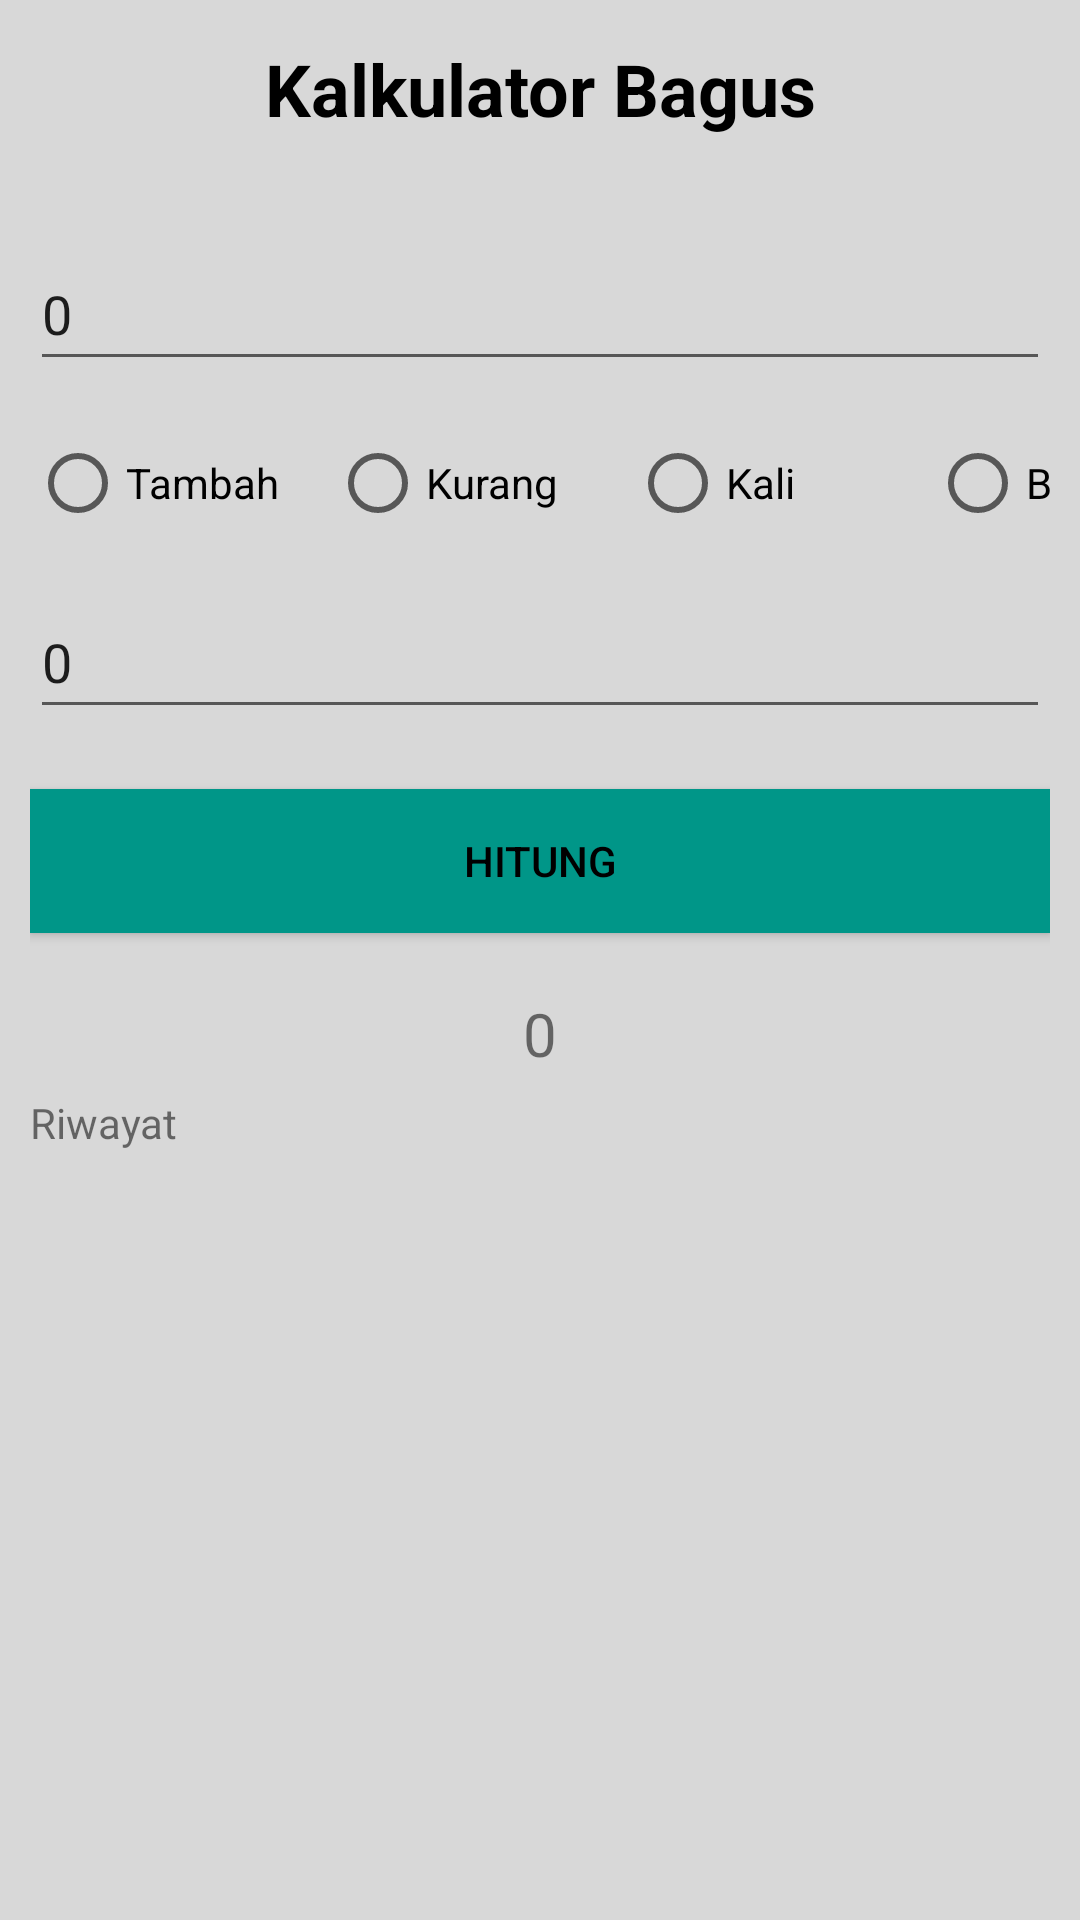

This screen was rendered from an Android layout file. Write that file and the resources it references.
<!-- AndroidManifest.xml: application theme Theme.KalkulatorUAS -->
<!-- res/layout/activity_main.xml -->
<?xml version="1.0" encoding="utf-8"?>
<LinearLayout xmlns:android="http://schemas.android.com/apk/res/android"
    xmlns:app="http://schemas.android.com/apk/res-auto"
    xmlns:tools="http://schemas.android.com/tools"
    android:layout_width="match_parent"
    android:layout_height="match_parent"
    android:background="#D8D8D8"
    android:orientation="vertical"
    android:padding="10dp"
    tools:context=".MainActivity">

    <TextView
        android:id="@+id/txJudul"
        android:layout_width="match_parent"
        android:layout_height="wrap_content"
        android:paddingTop="10px"
        android:paddingBottom="40px"
        android:text="Kalkulator Bagus"
        android:textAlignment="center"
        android:textColor="#000000"
        android:textSize="24sp"
        android:textStyle="bold" />

    <Space
        android:layout_width="match_parent"
        android:layout_height="20dp" />

    <EditText
        android:id="@+id/edtAngka1"
        android:layout_width="match_parent"
        android:layout_height="wrap_content"
        android:ems="10"
        android:inputType="textPersonName"
        android:minHeight="48dp"
        android:text="0" />

    <Space
        android:layout_width="match_parent"
        android:layout_height="10dp" />

    <RadioGroup
        android:id="@+id/tombol"
        android:layout_width="match_parent"
        android:layout_height="wrap_content"
        android:orientation="horizontal">

        <RadioButton
            android:id="@+id/rbTambah"
            android:layout_width="100dp"
            android:layout_height="wrap_content"
            android:text="Tambah"/>

        <RadioButton
            android:id="@+id/rbKurang"
            android:layout_width="100dp"
            android:layout_height="wrap_content"
            android:text="Kurang"/>

        <RadioButton
            android:id="@+id/rbKali"
            android:layout_width="100dp"
            android:layout_height="wrap_content"
            android:text="Kali"/>

        <RadioButton
            android:id="@+id/rbBagi"
            android:layout_width="100dp"
            android:layout_height="wrap_content"
            android:text="Bagi"/>

    </RadioGroup>

    <Space
        android:layout_width="match_parent"
        android:layout_height="10dp" />

    <EditText
        android:id="@+id/edtAngka2"
        android:layout_width="match_parent"
        android:layout_height="wrap_content"
        android:ems="10"
        android:inputType="textPersonName"
        android:minHeight="48dp"
        android:text="0" />

    <Space
        android:layout_width="match_parent"
        android:layout_height="20dp" />

    <Button
        android:id="@+id/btnHitung"
        android:layout_width="match_parent"
        android:layout_height="wrap_content"
        android:background="#009688"
        android:onClick="hasil"
        android:text="HITUNG"
        android:textColor="#000000" />

    <Space
        android:layout_width="match_parent"
        android:layout_height="20dp" />

    <TextView
        android:id="@+id/txHasil"
        android:layout_width="match_parent"
        android:layout_height="wrap_content"
        android:text="0"
        android:textAlignment="center"
        android:textSize="20sp" />

    <TextView
        android:id="@+id/txRiwayat"
        android:layout_width="match_parent"
        android:layout_height="wrap_content"
        android:text="Riwayat"
        android:paddingTop="20px" />

    <androidx.recyclerview.widget.RecyclerView
        android:id="@+id/rvListRiwayat"
        android:layout_width="match_parent"
        android:layout_height="wrap_content" />

</LinearLayout>
<!-- resources referenced by this layout -->
<resources>
  <style name="Theme.KalkulatorUAS" parent="Theme.MaterialComponents.DayNight.DarkActionBar">
          
          <item name="colorPrimary">@color/purple_500</item>
          <item name="colorPrimaryVariant">@color/purple_700</item>
          <item name="colorOnPrimary">@color/white</item>
          
          <item name="colorSecondary">@color/teal_200</item>
          <item name="colorSecondaryVariant">@color/teal_700</item>
          <item name="colorOnSecondary">@color/black</item>
          
          <item name="android:statusBarColor" tools:targetApi="l">?attr/colorPrimaryVariant</item>
          
      </style>
  <!-- not gathered from this repository: default colours our renderer supplied (Android Studio template values) -->
  <color name="purple_500">#FF6200EE</color>
  <color name="purple_700">#FF3700B3</color>
  <color name="teal_200">#FF03DAC5</color>
  <color name="teal_700">#FF018786</color>
  <color name="black">#FF000000</color>
  <color name="white">#FFFFFFFF</color>
</resources>
